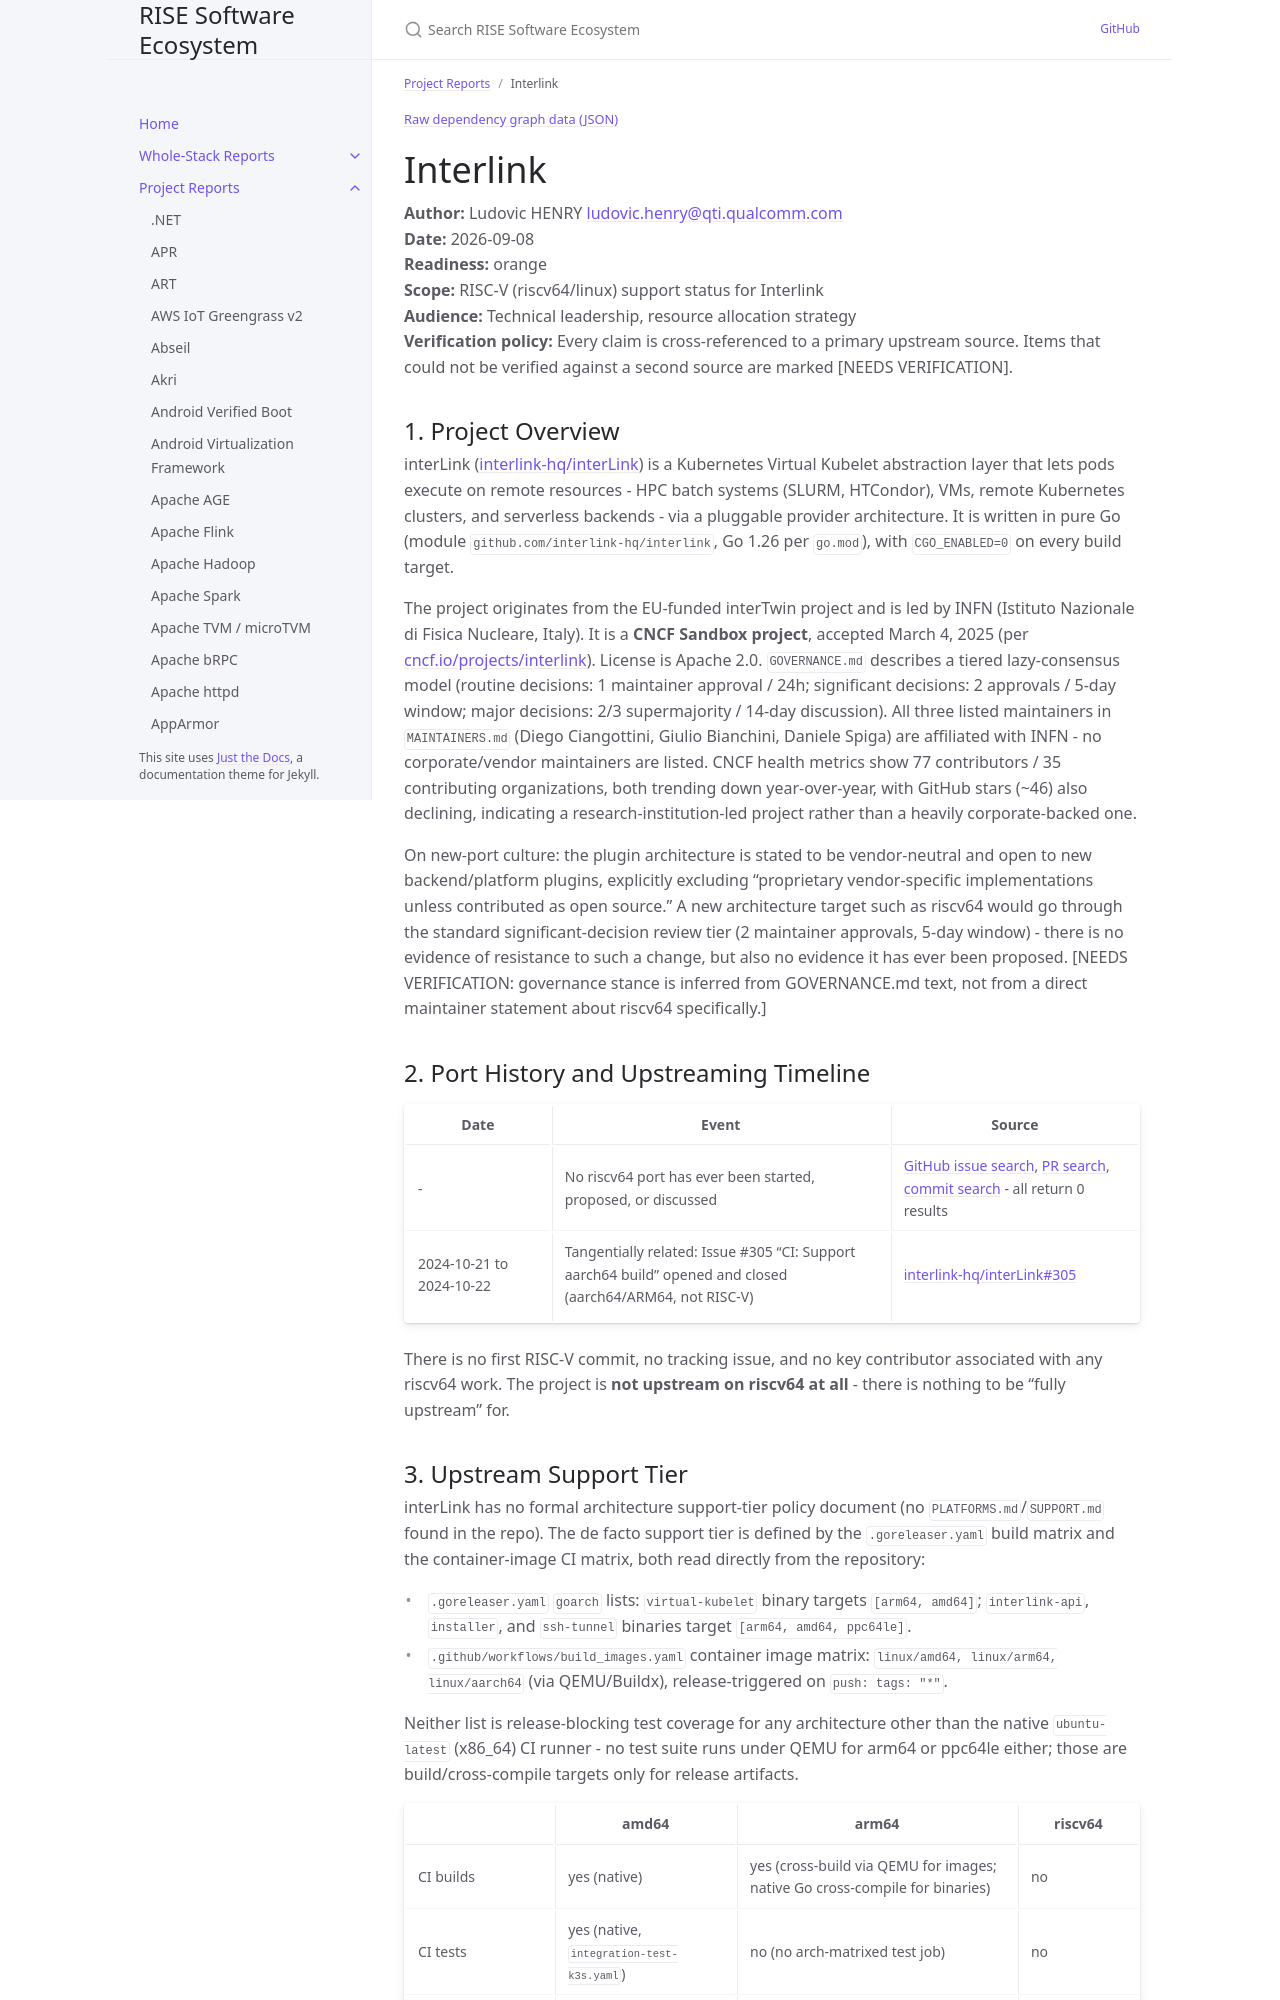

repository: riseproject-dev/sw-ecosystem · page: project-reports/interlink.html · generator: jekyll

---
title: Interlink
parent: Project Reports
color: orange
dependencies:
  - name: containerd
    relation: runtime-dependency
    criticality: optional
  - name: runc
    relation: runtime-dependency
    criticality: optional
  - name: Docker
    relation: runtime-dependency
    criticality: optional
  - name: Kubernetes
    relation: runtime-dependency
    criticality: critical
  - name: virtual-kubelet
    relation: runtime-dependency
    criticality: critical
  - name: gRPC-Go
    relation: runtime-dependency
    criticality: optional
---

{% include dependency-graph.html slug="dependencies" subset="interlink" %}

# Interlink

**Author:** Ludovic HENRY <ludovic.henry@qti.qualcomm.com><br/>
**Date:** 2026-09-08<br/>
**Readiness:** orange<br/>
**Scope:** RISC-V (riscv64/linux) support status for Interlink<br/>
**Audience:** Technical leadership, resource allocation strategy<br/>
**Verification policy:** Every claim is cross-referenced to a primary upstream source. Items that could not be verified against a second source are marked [NEEDS VERIFICATION].<br/>

## 1. Project Overview

interLink ([interlink-hq/interLink](https://github.com/interlink-hq/interLink)) is a Kubernetes Virtual Kubelet abstraction layer that lets pods execute on remote resources - HPC batch systems (SLURM, HTCondor), VMs, remote Kubernetes clusters, and serverless backends - via a pluggable provider architecture. It is written in pure Go (module `github.com/interlink-hq/interlink`, Go 1.26 per `go.mod`), with `CGO_ENABLED=0` on every build target.

The project originates from the EU-funded interTwin project and is led by INFN (Istituto Nazionale di Fisica Nucleare, Italy). It is a **CNCF Sandbox project**, accepted March 4, 2025 (per [cncf.io/projects/interlink](https://www.cncf.io/projects/interlink/)). License is Apache 2.0. `GOVERNANCE.md` describes a tiered lazy-consensus model (routine decisions: 1 maintainer approval / 24h; significant decisions: 2 approvals / 5-day window; major decisions: 2/3 supermajority / 14-day discussion). All three listed maintainers in `MAINTAINERS.md` (Diego Ciangottini, Giulio Bianchini, Daniele Spiga) are affiliated with INFN - no corporate/vendor maintainers are listed. CNCF health metrics show 77 contributors / 35 contributing organizations, both trending down year-over-year, with GitHub stars (~46) also declining, indicating a research-institution-led project rather than a heavily corporate-backed one.

On new-port culture: the plugin architecture is stated to be vendor-neutral and open to new backend/platform plugins, explicitly excluding "proprietary vendor-specific implementations unless contributed as open source." A new architecture target such as riscv64 would go through the standard significant-decision review tier (2 maintainer approvals, 5-day window) - there is no evidence of resistance to such a change, but also no evidence it has ever been proposed. [NEEDS VERIFICATION: governance stance is inferred from GOVERNANCE.md text, not from a direct maintainer statement about riscv64 specifically.]

## 2. Port History and Upstreaming Timeline

| Date | Event | Source |
|---|---|---|
| - | No riscv64 port has ever been started, proposed, or discussed | [GitHub issue search](https://github.com/interlink-hq/interLink/issues?q=riscv), [PR search](https://github.com/interlink-hq/interLink/pulls?q=riscv), [commit search](https://github.com/interlink-hq/interLink/commits?q=riscv) - all return 0 results |
| 2024-10-21 to 2024-10-22 | Tangentially related: Issue #305 "CI: Support aarch64 build" opened and closed (aarch64/ARM64, not RISC-V) | [interlink-hq/interLink#305](https://github.com/interlink-hq/interLink/issues/305) |

There is no first RISC-V commit, no tracking issue, and no key contributor associated with any riscv64 work. The project is **not upstream on riscv64 at all** - there is nothing to be "fully upstream" for.
